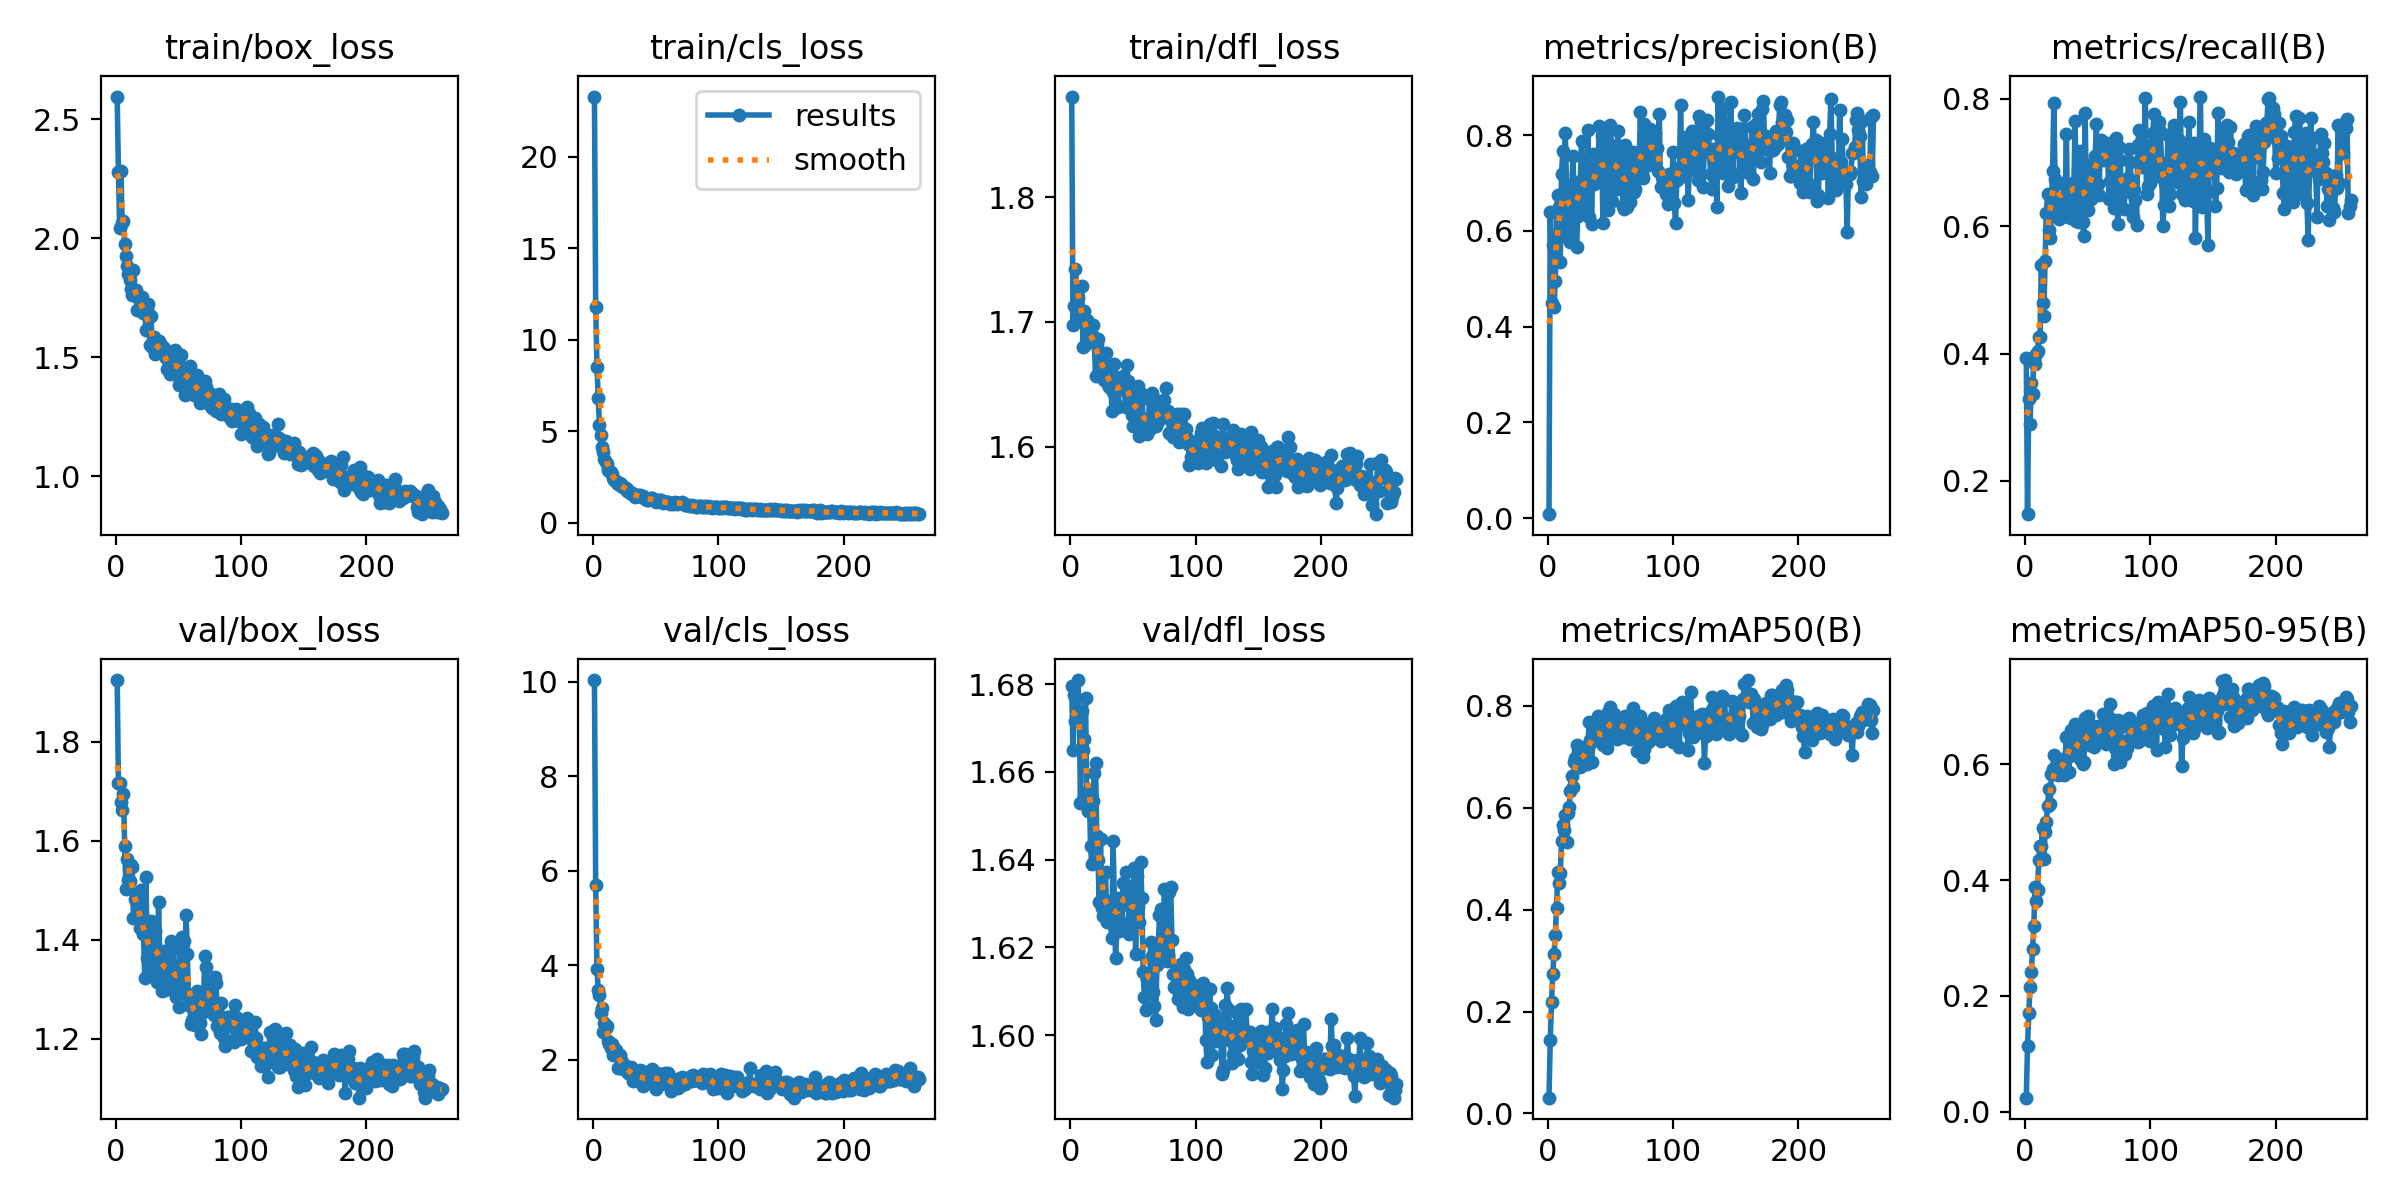

Values plotted in this chart, from the file beside it:
epoch, train/box_loss, train/cls_loss, train/dfl_loss, metrics/precision(B), metrics/recall(B), metrics/mAP50(B), metrics/mAP50-95(B), val/box_loss, val/cls_loss, val/dfl_loss, lr/pg0, lr/pg1, lr/pg2
1, 2.596, 23.3, 1.881, 0.00807, 0.3932, 0.03085, 0.02423, 1.925, 10.03, 1.679, 7.5623e-05, 7.5623e-05, 7.5623e-05
2, 2.278, 11.79, 1.698, 0.6386, 0.1479, 0.1449, 0.1133, 1.717, 5.688, 1.665, 0.000153, 0.000153, 0.000153
3, 2.043, 8.496, 1.713, 0.449, 0.3287, 0.2185, 0.1703, 1.716, 3.909, 1.677, 0.00023, 0.00023, 0.00023
4, 2.285, 6.84, 1.743, 0.5701, 0.2891, 0.273, 0.2149, 1.678, 3.466, 1.672, 0.0002316, 0.0002316, 0.0002316
5, 2.067, 5.318, 1.726, 0.4416, 0.3544, 0.3136, 0.2412, 1.662, 3.371, 1.673, 0.0002312, 0.0002312, 0.0002312
6, 2.074, 4.782, 1.719, 0.4942, 0.3359, 0.3496, 0.2806, 1.694, 2.978, 1.681, 0.0002307, 0.0002307, 0.0002307
7, 1.975, 4.16, 1.708, 0.6374, 0.3917, 0.4029, 0.3201, 1.59, 3.092, 1.673, 0.0002302, 0.0002302, 0.0002302
8, 1.927, 3.868, 1.706, 0.6758, 0.3839, 0.4732, 0.3886, 1.502, 2.592, 1.653, 0.0002298, 0.0002298, 0.0002298
9, 1.886, 3.505, 1.729, 0.6496, 0.3992, 0.4514, 0.3632, 1.564, 2.765, 1.674, 0.0002293, 0.0002293, 0.0002293
10, 1.852, 3.296, 1.68, 0.5349, 0.4035, 0.4712, 0.3836, 1.52, 2.674, 1.665, 0.0002289, 0.0002289, 0.0002289
11, 1.825, 3.195, 1.708, 0.7192, 0.4253, 0.5347, 0.4347, 1.518, 2.703, 1.667, 0.0002284, 0.0002284, 0.0002284
12, 1.788, 2.884, 1.682, 0.7662, 0.4264, 0.5659, 0.4594, 1.551, 2.396, 1.677, 0.0002279, 0.0002279, 0.0002279
13, 1.762, 2.851, 1.701, 0.5896, 0.5393, 0.5572, 0.4592, 1.548, 2.326, 1.655, 0.0002275, 0.0002275, 0.0002275
14, 1.869, 2.766, 1.687, 0.8048, 0.4796, 0.5859, 0.4905, 1.444, 2.254, 1.651, 0.000227, 0.000227, 0.000227
15, 1.779, 2.644, 1.695, 0.6959, 0.4582, 0.5325, 0.4366, 1.482, 2.323, 1.656, 0.0002265, 0.0002265, 0.0002265
16, 1.782, 2.439, 1.691, 0.6294, 0.5447, 0.5894, 0.4831, 1.479, 2.097, 1.643, 0.0002261, 0.0002261, 0.0002261
17, 1.697, 2.324, 1.689, 0.5856, 0.6201, 0.6008, 0.501, 1.453, 2.235, 1.639, 0.0002256, 0.0002256, 0.0002256
18, 1.751, 2.291, 1.697, 0.5766, 0.6502, 0.6322, 0.5283, 1.472, 2.203, 1.653, 0.0002252, 0.0002252, 0.0002252
19, 1.741, 2.173, 1.685, 0.6387, 0.5934, 0.662, 0.5568, 1.423, 2.106, 1.66, 0.0002247, 0.0002247, 0.0002247
20, 1.716, 2.101, 1.657, 0.7553, 0.582, 0.641, 0.5314, 1.5, 1.815, 1.662, 0.0002242, 0.0002242, 0.0002242
21, 1.754, 2.153, 1.682, 0.6847, 0.6198, 0.6891, 0.5829, 1.437, 2.091, 1.645, 0.0002238, 0.0002238, 0.0002238
22, 1.687, 2.022, 1.686, 0.6604, 0.6864, 0.6986, 0.5917, 1.411, 1.988, 1.64, 0.0002233, 0.0002233, 0.0002233
23, 1.695, 2.071, 1.669, 0.5658, 0.7927, 0.7238, 0.6161, 1.323, 1.951, 1.63, 0.0002228, 0.0002228, 0.0002228
24, 1.615, 1.93, 1.659, 0.6301, 0.6739, 0.7087, 0.5945, 1.528, 1.805, 1.645, 0.0002224, 0.0002224, 0.0002224
25, 1.702, 1.917, 1.671, 0.6993, 0.6655, 0.6948, 0.5925, 1.362, 1.819, 1.629, 0.0002219, 0.0002219, 0.0002219
26, 1.725, 1.921, 1.66, 0.7047, 0.618, 0.6793, 0.5824, 1.332, 1.857, 1.627, 0.0002215, 0.0002215, 0.0002215
27, 1.553, 1.712, 1.653, 0.7871, 0.6109, 0.6842, 0.5838, 1.364, 1.775, 1.628, 0.000221, 0.000221, 0.000221
28, 1.673, 1.771, 1.675, 0.638, 0.6383, 0.7012, 0.5911, 1.438, 1.72, 1.637, 0.0002205, 0.0002205, 0.0002205
29, 1.544, 1.647, 1.66, 0.6902, 0.6447, 0.7197, 0.6007, 1.343, 1.751, 1.626, 0.0002201, 0.0002201, 0.0002201
30, 1.587, 1.651, 1.65, 0.7105, 0.6421, 0.6875, 0.5846, 1.397, 1.838, 1.628, 0.0002196, 0.0002196, 0.0002196
31, 1.515, 1.619, 1.648, 0.6623, 0.6679, 0.686, 0.5821, 1.417, 1.744, 1.63, 0.0002192, 0.0002192, 0.0002192
32, 1.531, 1.523, 1.661, 0.8114, 0.6328, 0.7182, 0.6106, 1.346, 1.541, 1.625, 0.0002187, 0.0002187, 0.0002187
33, 1.522, 1.41, 1.629, 0.6287, 0.7442, 0.7687, 0.6478, 1.314, 1.565, 1.622, 0.0002182, 0.0002182, 0.0002182
34, 1.569, 1.517, 1.644, 0.7038, 0.6151, 0.7327, 0.6124, 1.476, 1.595, 1.644, 0.0002178, 0.0002178, 0.0002178
35, 1.531, 1.49, 1.667, 0.6147, 0.6442, 0.6894, 0.5877, 1.37, 1.733, 1.631, 0.0002173, 0.0002173, 0.0002173
36, 1.549, 1.494, 1.634, 0.7599, 0.6434, 0.7307, 0.6288, 1.344, 1.589, 1.618, 0.0002169, 0.0002169, 0.0002169
37, 1.549, 1.5, 1.653, 0.697, 0.6131, 0.7603, 0.6596, 1.298, 1.774, 1.625, 0.0002164, 0.0002164, 0.0002164
38, 1.541, 1.487, 1.632, 0.7071, 0.6677, 0.765, 0.6534, 1.378, 1.584, 1.631, 0.0002159, 0.0002159, 0.0002159
39, 1.506, 1.422, 1.648, 0.7317, 0.6668, 0.7458, 0.636, 1.299, 1.754, 1.624, 0.0002155, 0.0002155, 0.0002155
40, 1.496, 1.451, 1.655, 0.7043, 0.7645, 0.7792, 0.6704, 1.362, 1.447, 1.631, 0.000215, 0.000215, 0.000215
41, 1.449, 1.31, 1.65, 0.8196, 0.6076, 0.7355, 0.6379, 1.334, 1.627, 1.625, 0.0002146, 0.0002146, 0.0002146
42, 1.442, 1.275, 1.657, 0.7063, 0.6508, 0.7404, 0.6197, 1.359, 1.54, 1.635, 0.0002141, 0.0002141, 0.0002141
43, 1.429, 1.249, 1.646, 0.7991, 0.6069, 0.7262, 0.6145, 1.306, 1.515, 1.635, 0.0002136, 0.0002136, 0.0002136
44, 1.445, 1.226, 1.632, 0.6167, 0.7187, 0.7224, 0.6095, 1.399, 1.66, 1.637, 0.0002132, 0.0002132, 0.0002132
45, 1.459, 1.322, 1.665, 0.7792, 0.6354, 0.7689, 0.6537, 1.325, 1.495, 1.631, 0.0002127, 0.0002127, 0.0002127
46, 1.477, 1.367, 1.653, 0.7522, 0.6063, 0.7265, 0.601, 1.384, 1.686, 1.634, 0.0002122, 0.0002122, 0.0002122
47, 1.529, 1.334, 1.643, 0.7902, 0.584, 0.7172, 0.6047, 1.296, 1.792, 1.623, 0.0002118, 0.0002118, 0.0002118
48, 1.426, 1.312, 1.643, 0.6427, 0.7771, 0.7871, 0.6805, 1.284, 1.566, 1.629, 0.0002113, 0.0002113, 0.0002113
49, 1.508, 1.261, 1.625, 0.7631, 0.6362, 0.7765, 0.6556, 1.324, 1.683, 1.627, 0.0002109, 0.0002109, 0.0002109
50, 1.385, 1.162, 1.616, 0.821, 0.6258, 0.7971, 0.6845, 1.265, 1.377, 1.627, 0.0002104, 0.0002104, 0.0002104
51, 1.464, 1.191, 1.637, 0.6613, 0.6792, 0.7511, 0.6353, 1.385, 1.719, 1.638, 0.0002099, 0.0002099, 0.0002099
52, 1.51, 1.227, 1.627, 0.7777, 0.6585, 0.7487, 0.634, 1.302, 1.555, 1.619, 0.0002095, 0.0002095, 0.0002095
53, 1.454, 1.26, 1.644, 0.7636, 0.643, 0.7838, 0.6677, 1.406, 1.528, 1.636, 0.000209, 0.000209, 0.000209
54, 1.443, 1.23, 1.649, 0.7097, 0.6995, 0.7808, 0.6593, 1.397, 1.474, 1.629, 0.0002086, 0.0002086, 0.0002086
55, 1.342, 1.116, 1.608, 0.6865, 0.6868, 0.7346, 0.6297, 1.292, 1.698, 1.626, 0.0002081, 0.0002081, 0.0002081
56, 1.42, 1.093, 1.617, 0.8083, 0.7102, 0.7737, 0.656, 1.45, 1.637, 1.639, 0.0002076, 0.0002076, 0.0002076
57, 1.41, 1.117, 1.642, 0.6976, 0.7598, 0.7667, 0.6562, 1.371, 1.724, 1.631, 0.0002072, 0.0002072, 0.0002072
58, 1.425, 1.111, 1.622, 0.7406, 0.6663, 0.7633, 0.6667, 1.274, 1.576, 1.614, 0.0002067, 0.0002067, 0.0002067
59, 1.465, 1.109, 1.621, 0.7539, 0.6495, 0.7759, 0.6604, 1.267, 1.69, 1.609, 0.0002062, 0.0002062, 0.0002062
60, 1.434, 1.149, 1.617, 0.6518, 0.7166, 0.738, 0.6428, 1.23, 1.704, 1.606, 0.0002058, 0.0002058, 0.0002058
... 200 more rows
